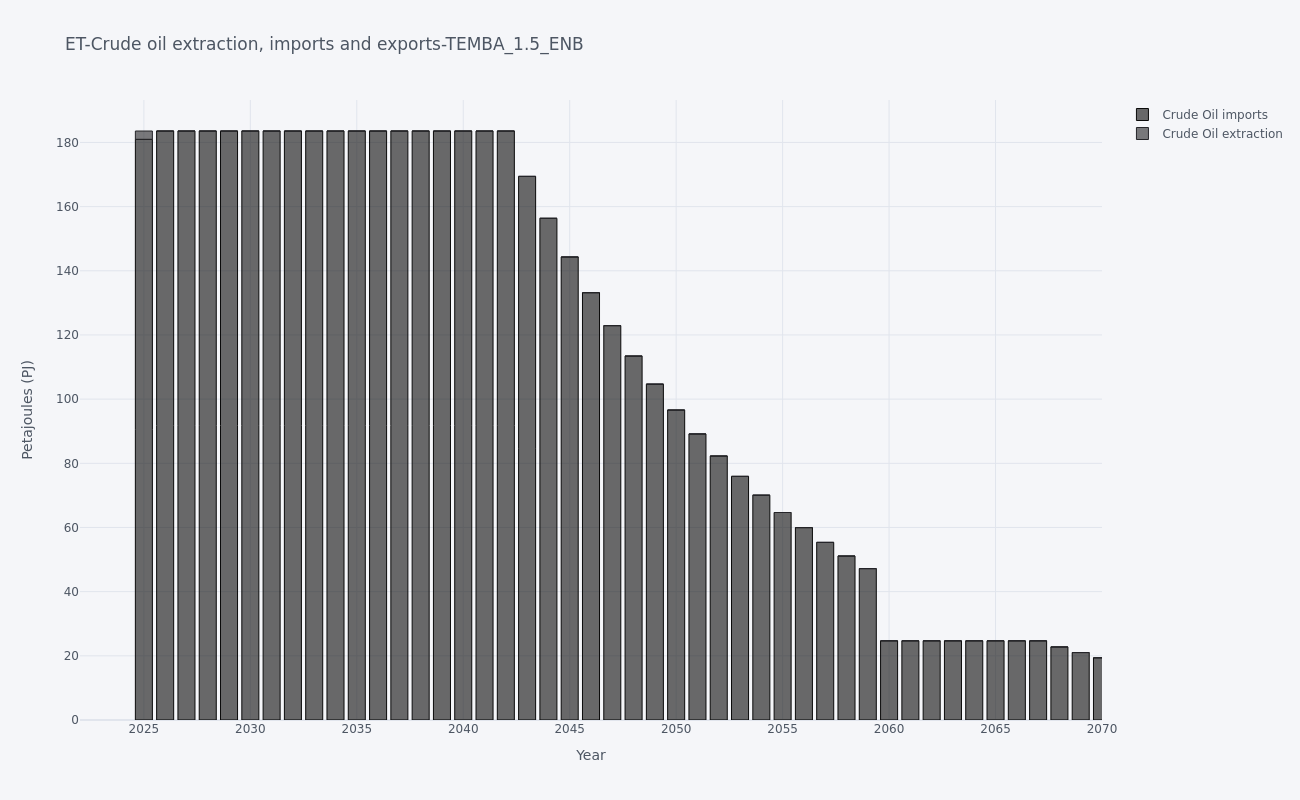

The table this chart was drawn from, first rows:
, y, Crude Oil imports, Crude Oil extraction
0, 2025, 181, 2.619
1, 2026, 183.6, 0.0
2, 2027, 183.6, 0.0
3, 2028, 183.6, 0.0
4, 2029, 183.6, 0.0
5, 2030, 183.6, 0.0
6, 2031, 183.6, 0.0
7, 2032, 183.6, 0.0
8, 2033, 183.6, 0.0
9, 2034, 183.6, 0.0
10, 2035, 183.6, 0.0
11, 2036, 183.6, 0.0
12, 2037, 183.6, 0.0
13, 2038, 183.6, 0.0
14, 2039, 183.6, 0.0
15, 2040, 183.6, 0.0
16, 2041, 183.6, 0.0
17, 2042, 183.6, 0.0
18, 2043, 169.4, 0.0
19, 2044, 156.4, 0.0
20, 2045, 144.3, 0.0
21, 2046, 133.2, 0.0
22, 2047, 122.9, 0.0
23, 2048, 113.4, 0.0
24, 2049, 104.7, 0.0
25, 2050, 96.61, 0.0
26, 2051, 89.16, 0.0
27, 2052, 82.28, 0.0
28, 2053, 75.93, 0.0
29, 2054, 70.07, 0.0
30, 2055, 64.67, 0.0
31, 2056, 59.96, 0.0
32, 2057, 55.36, 0.0
33, 2058, 51.11, 0.0
34, 2059, 47.19, 0.0
35, 2060, 24.68, 0.0
36, 2061, 24.68, 0.0
37, 2062, 24.68, 0.0
38, 2063, 24.68, 0.0
39, 2064, 24.68, 0.0
40, 2065, 24.68, 0.0
41, 2066, 24.68, 0.0
42, 2067, 24.68, 0.0
43, 2068, 22.77, 0.0
44, 2069, 21.02, 0.0
45, 2070, 19.4, 0.0
